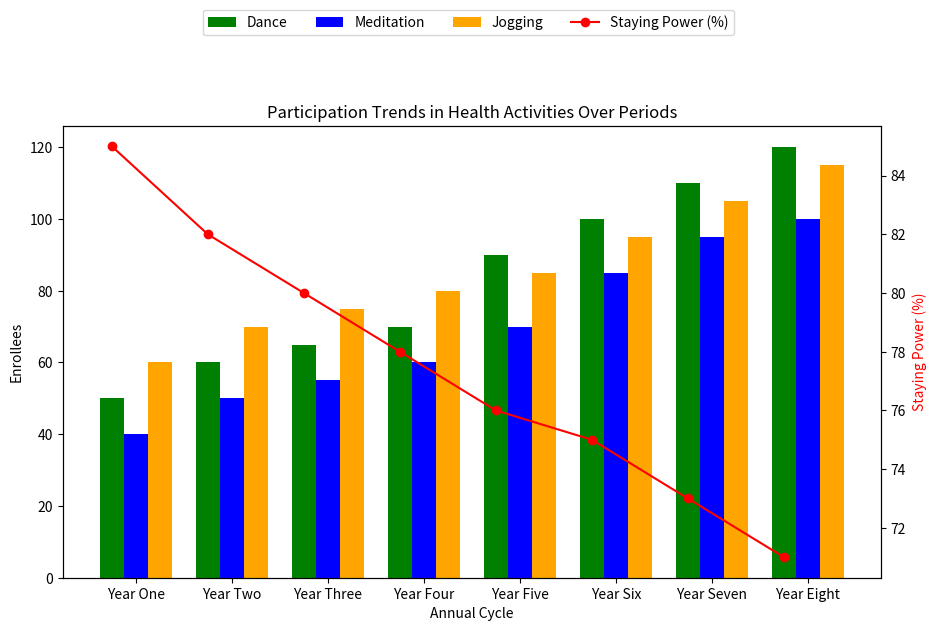

Reproduce this figure in Python.
import numpy as np
import matplotlib.pyplot as plt

cities = ['Town Y', 'Metro X', 'Village Z']
years = ['Year One', 'Year Two', 'Year Three', 'Year Four', 'Year Five', 'Year Six', 'Year Seven', 'Year Eight']

data = {
    'Dance': [50, 60, 65, 70, 90, 100, 110, 120],
    'Meditation': [40, 50, 55, 60, 70, 85, 95, 100],
    'Jogging': [60, 70, 75, 80, 85, 95, 105, 115]
}

fig, ax = plt.subplots(figsize=(10, 6))

x = np.arange(len(years))
width = 0.25

colors = ['green', 'blue', 'orange']

for i, (program, counts) in enumerate(data.items()):
    ax.bar(x + i * width, counts, width, label=program, color=colors[i])

ax.set_xlabel('Annual Cycle')
ax.set_ylabel('Enrollees')
ax.set_title('Participation Trends in Health Activities Over Periods')
ax.set_xticks(x + width)
ax.set_xticklabels(years)

ax2 = ax.twinx()
retention_rate = [85, 82, 80, 78, 76, 75, 73, 71]
ax2.plot(years, retention_rate, color='red', marker='o', label='Staying Power (%)')
ax2.set_ylabel('Staying Power (%)', color='red')

fig.legend(loc='upper center', ncol=4, bbox_to_anchor=(0.5, 1.1))
fig.tight_layout(pad=3)

plt.show()
